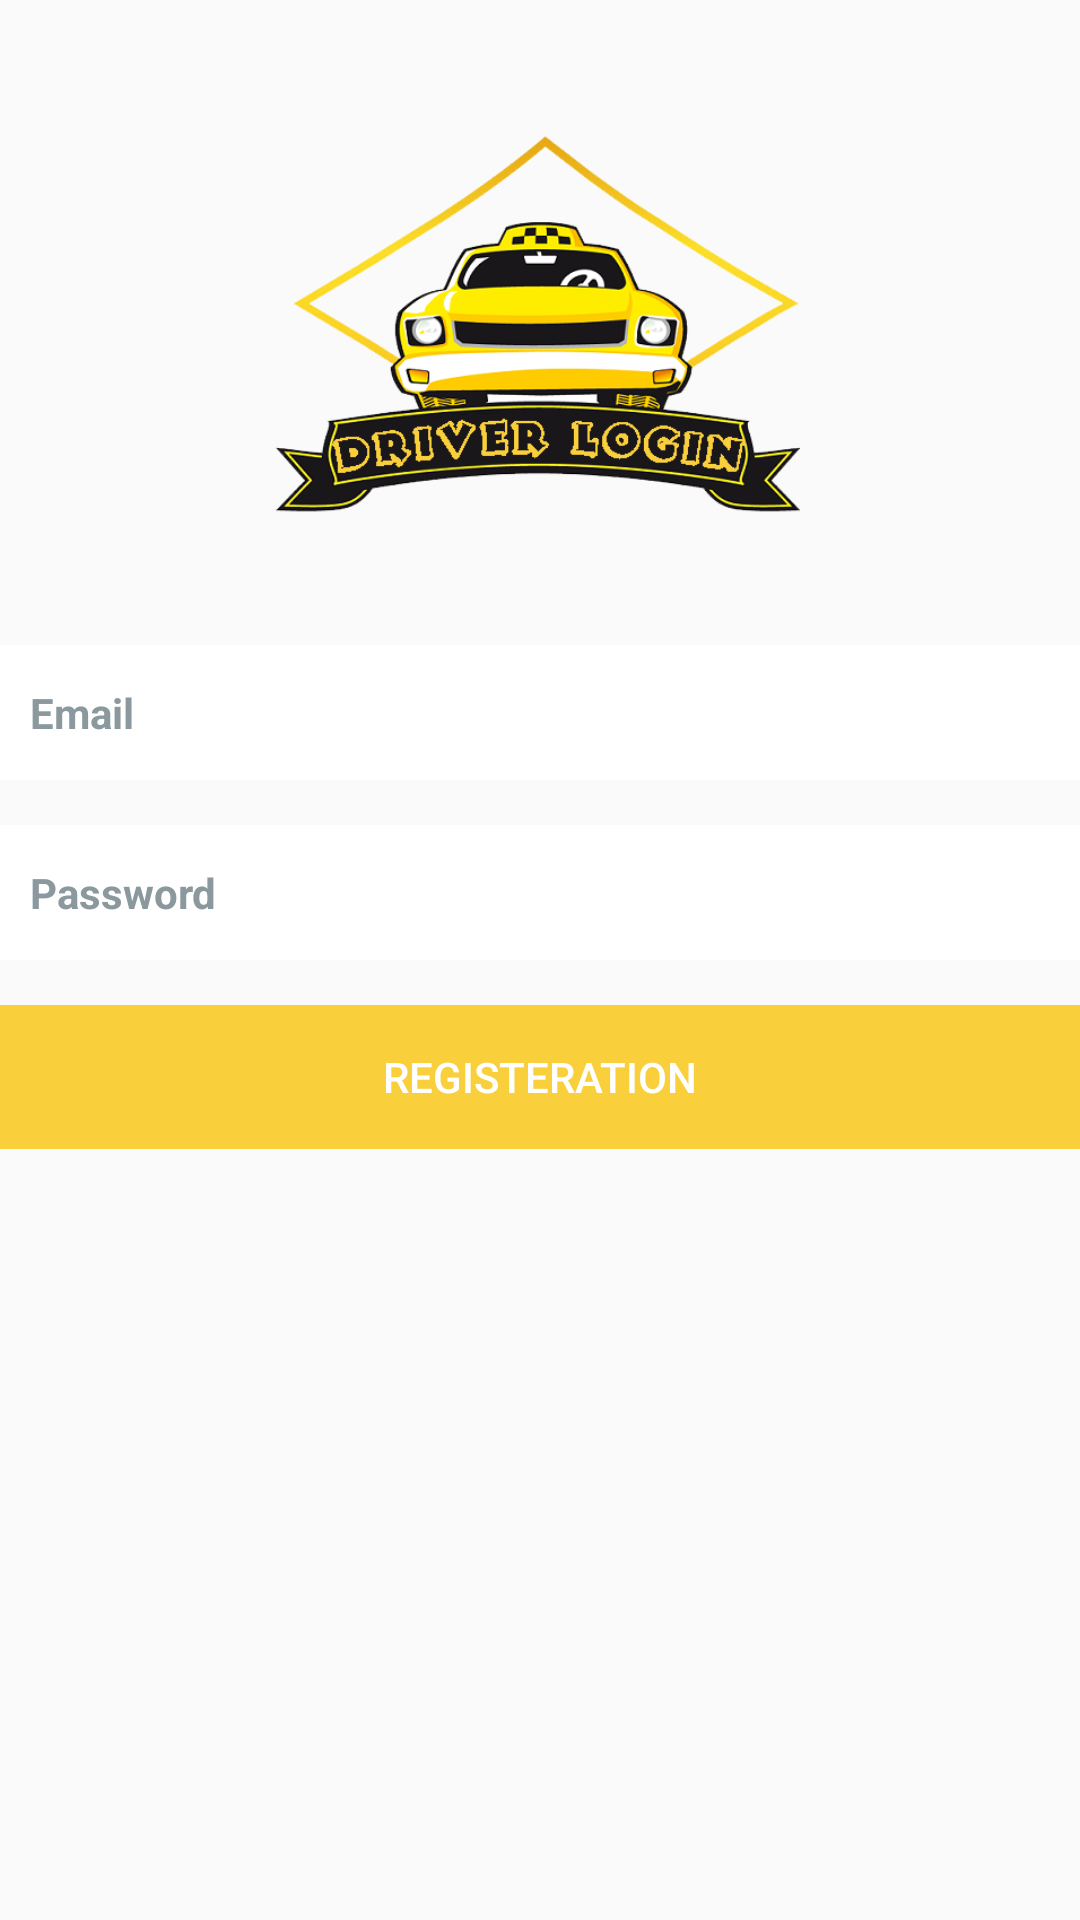

Reconstruct the res/layout file that produces this screen, plus the resources it refers to.
<!-- AndroidManifest.xml: application theme AppTheme -->
<!-- res/layout/activity_driver_signup.xml -->
<?xml version="1.0" encoding="utf-8"?>
<LinearLayout xmlns:android="http://schemas.android.com/apk/res/android"
    xmlns:app="http://schemas.android.com/apk/res-auto"
    xmlns:tools="http://schemas.android.com/tools"
    android:layout_width="match_parent"
    android:layout_height="wrap_content"
    tools:context="com.example.uber.uber.Drivers.DriverLoginActivity"
    android:orientation="vertical"
    android:layout_marginLeft="@dimen/m_left_right"
    android:layout_marginRight="@dimen/m_left_right"
    android:layout_marginTop="@dimen/space20"
    android:gravity="center_horizontal">

    <ImageView
        android:id="@+id/iv_logo"
        android:layout_width="180dp"
        android:layout_height="180dp"
        android:src="@drawable/driverlogin"
        android:layout_marginTop="20dp"
        android:layout_centerHorizontal="true"/>

    <EditText
        android:layout_width="match_parent"
        android:layout_height="wrap_content"
        android:layout_marginTop="@dimen/space15"
        android:hint="Email"
        android:id="@+id/email"
        android:inputType="textEmailAddress"
        style="@style/EditText"/>
    <EditText
        android:layout_width="match_parent"
        android:layout_height="wrap_content"
        android:layout_marginTop="@dimen/space15"
        android:inputType="textPassword"
        android:id="@+id/password"
        android:hint="Password"
        style="@style/EditText"/>

    <Button
        android:id="@+id/login"
        android:layout_width="match_parent"
        android:layout_height="wrap_content"
        android:layout_marginTop="@dimen/space15"
        android:text="Registeration"
        style="@style/ButtonOrange"/>

    <TextView
        android:layout_width="wrap_content"
        android:layout_height="wrap_content"
        android:layout_marginTop="@dimen/space20"
        android:text=""
        android:textSize="14sp"
        android:textStyle="bold"
        android:textColor="@color/textGray"
        />

</LinearLayout>
<!-- resources referenced by this layout -->
<resources>
  <color name="textGray">#8B999F</color>
  <dimen name="m_left_right">40dp</dimen>
  <dimen name="space15">15dp</dimen>
  <dimen name="space20">20dp</dimen>
  <!-- drawable driverlogin: png bitmap (drawable, 72967 bytes) -->
  <style name="ButtonOrange">
          <item name="android:textSize">14sp</item>
          <item name="android:textColor">@android:color/white</item>
          <item name="android:textAllCaps">true</item>
          <item name="android:background">@drawable/btn_orange</item>
          <item name="android:gravity">center</item>
          <item name="android:stateListAnimator" tools:targetApi="LOLLIPOP">@null</item>
          <item name="android:paddingLeft">@dimen/space10</item>
          <item name="android:paddingRight">@dimen/space10</item>
      </style>
  <style name="EditText">
          <item name="android:minHeight">45dp</item>
          <item name="android:textSize">14sp</item>
          <item name="android:textStyle">bold</item>
          <item name="android:textColor">@android:color/black</item>
          <item name="android:textColorHint">@color/textGray</item>
          <item name="android:textAllCaps">false</item>
          <item name="android:paddingLeft">@dimen/space10</item>
          <item name="android:paddingRight">@dimen/space10</item>
          <item name="android:paddingTop">@dimen/space10</item>
          <item name="android:paddingBottom">@dimen/space10</item>
          <item name="android:background">@android:color/white</item>
      </style>
  <style name="AppTheme" parent="Theme.AppCompat.Light.NoActionBar">
          
          <item name="colorPrimary">@android:color/white</item>
          <item name="colorPrimaryDark">@color/colorPrimary</item>
          <item name="colorAccent">@color/orangelight</item>
          <item name="android:navigationBarColor">@color/colorPrimary</item>
      </style>
  <!-- drawable btn_orange (drawable) -->
  <?xml version="1.0" encoding="utf-8"?>
  <ripple xmlns:android="http://schemas.android.com/apk/res/android"
      xmlns:tools="http://schemas.android.com/tools"
      android:color="#33000000"
      android:radius="50dp"
      tools:targetApi="lollipop">
      <item>
          <shape android:shape="rectangle">
              <solid android:color="@color/colorPrimary"/>
          </shape>
      </item>
  </ripple>
  <dimen name="space10">10dp</dimen>
  <color name="colorPrimary">#FACF3C</color>
  <color name="orangelight">#FF6250</color>
</resources>
